Run: headless pygame with SDL's dummy video driver; simulated clock (each Clock.tick advances the game by its frame time, no real sleeping); random seed 0; keys injected as events and as key.get_pressed() state; no mouse input.
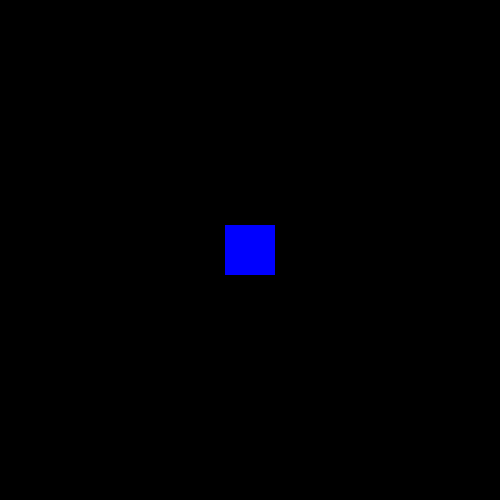
Frame 1 of 4 · flips 1–60 · no input
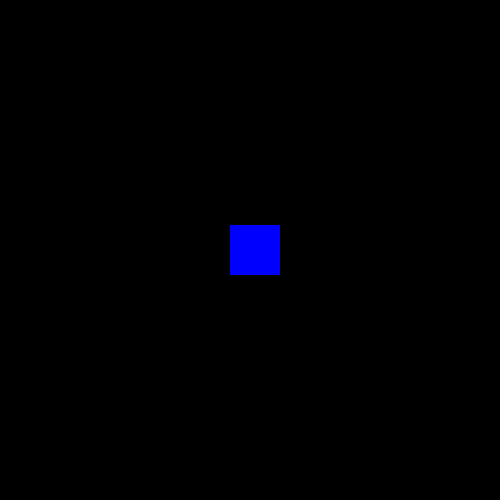
Frame 2 of 4 · flips 61–180 · tapped SPACE, RETURN · held RIGHT (→), D
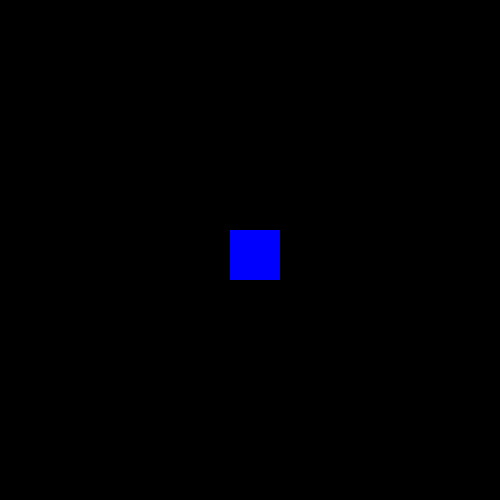
Frame 3 of 4 · flips 181–300 · held DOWN (↓), S
Frame 4 of 4 · flips 301–420 · held LEFT (←), A, UP (↑), W · screen same as frame 1, image omitted

The pygame program that drew these frames:

# Class: CSE 1321L
# Section: WJ2
# Term: Summer 2024
# Instructor: Milo Wilson
# Name: Edwin Urrea
# Lab: 8

# Program Lab8C.py
import pygame, sys
from pygame.locals import *

pygame.init()

resolution = (500, 500)
screen = pygame.display.set_mode(resolution)

surf1 = pygame.Surface((50, 50))

surf1.fill((0, 0, 255))

rect1 = pygame.Rect(225, 225, 50, 50)

clock = pygame.time.Clock()

while True :
    keys = pygame.key.get_pressed()

    for event in pygame.event.get() :
        if keys[K_ESCAPE] or event.type == QUIT :
            sys.exit(0)

        if event.type == KEYDOWN :
            if event.key == K_w :
                if rect1.top > 0 :
                    rect1 = rect1.move(0, -5)
            if event.key == K_s :
                if rect1.bottom < 500 :
                    rect1 = rect1.move(0, 5)
            if event.key == K_d :
                if rect1.right < 500 :
                    rect1 = rect1.move(5, 0)
            if event.key == K_a :
                if rect1.left > 0 :
                    rect1 = rect1.move(-5, 0)
            if event.key == K_r :
                rect1 = pygame.Rect(225, 225, 50, 50)

    screen.fill((0, 0, 0))

    screen.blit(surf1, rect1)

    pygame.display.flip()

    clock.tick(60)
